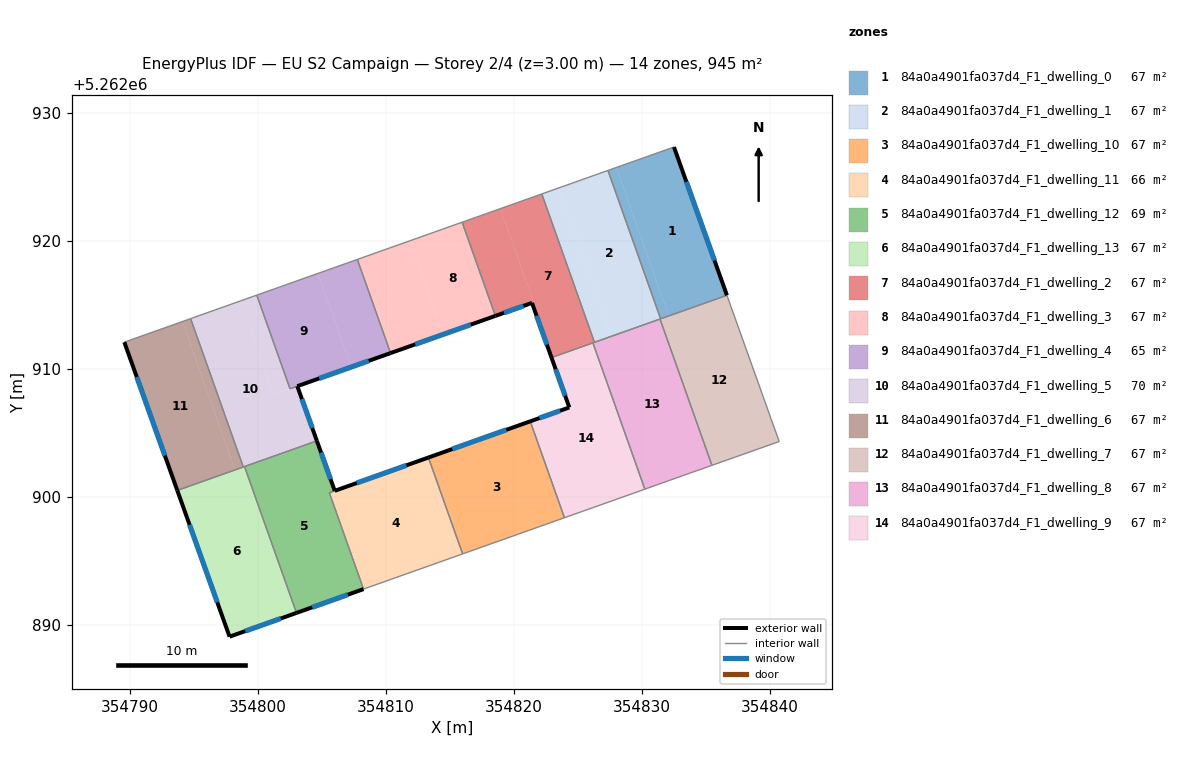
=== STOREY PLAN SPEC (per zone: floor XY polygon, exterior-wall plan segments, windows/doors) ===
zone 1: 84a0a4901fa037d4_F1_dwelling_0  (67.5 m²)
  floor: (354832.52, 5262927.36) (354836.66, 5262915.77) (354832.12, 5262914.16) (354828.01, 5262925.75)
  floor: (354828.01, 5262925.75) (354832.12, 5262914.16) (354831.48, 5262913.93) (354827.36, 5262925.53)
  exterior wall: (354836.66, 5262915.77) – (354832.52, 5262927.36)  [12.3 m]
    window: (354835.69, 5262918.49) – (354833.49, 5262924.64)  [10.4 m²]
  interior walls: 3
zone 2: 84a0a4901fa037d4_F1_dwelling_1  (67.5 m²)
  floor: (354823.48, 5262924.15) (354827.60, 5262912.56) (354826.31, 5262912.10) (354822.19, 5262923.69)
  floor: (354827.36, 5262925.53) (354831.48, 5262913.93) (354827.60, 5262912.56) (354823.48, 5262924.15)
  interior walls: 5
zone 3: 84a0a4901fa037d4_F1_dwelling_10  (67.5 m²)
  floor: (354821.29, 5262905.92) (354823.96, 5262898.39) (354816.01, 5262895.57) (354813.33, 5262903.10)
  exterior wall: (354821.29, 5262905.92) – (354813.33, 5262903.10)  [8.4 m]
    window: (354819.42, 5262905.26) – (354815.20, 5262903.76)  [7.1 m²]
  interior walls: 3
zone 4: 84a0a4901fa037d4_F1_dwelling_11  (65.6 m²)
  floor: (354813.33, 5262903.10) (354816.01, 5262895.57) (354808.26, 5262892.82) (354805.59, 5262900.34)
  exterior wall: (354813.33, 5262903.10) – (354806.02, 5262900.50)  [7.8 m]
    window: (354811.62, 5262902.49) – (354807.74, 5262901.11)  [6.6 m²]
  interior walls: 4
zone 5: 84a0a4901fa037d4_F1_dwelling_12  (69.3 m²)
  floor: (354804.62, 5262904.40) (354806.01, 5262900.49) (354805.59, 5262900.34) (354808.26, 5262892.82) (354803.03, 5262890.96) (354798.97, 5262902.39)
  exterior wall: (354806.01, 5262900.49) – (354804.62, 5262904.40)  [4.1 m]
    window: (354805.69, 5262901.41) – (354804.95, 5262903.48)  [3.5 m²]
  exterior wall: (354803.03, 5262890.96) – (354808.26, 5262892.82)  [5.6 m]
    window: (354804.26, 5262891.39) – (354807.03, 5262892.38)  [4.7 m²]
  interior walls: 4
zone 6: 84a0a4901fa037d4_F1_dwelling_13  (67.5 m²)
  floor: (354798.97, 5262902.39) (354803.03, 5262890.96) (354797.80, 5262889.10) (354793.71, 5262900.53)
  exterior wall: (354797.80, 5262889.10) – (354803.03, 5262890.96)  [5.5 m]
    window: (354799.02, 5262889.54) – (354801.80, 5262890.52)  [4.7 m²]
  exterior wall: (354793.71, 5262900.53) – (354797.80, 5262889.10)  [12.1 m]
    window: (354794.67, 5262897.84) – (354796.84, 5262891.78)  [10.2 m²]
  interior walls: 3
zone 7: 84a0a4901fa037d4_F1_dwelling_2  (67.5 m²)
  floor: (354822.19, 5262923.69) (354826.31, 5262912.10) (354826.21, 5262912.06) (354822.95, 5262910.91) (354821.43, 5262915.18) (354821.56, 5262915.23) (354818.96, 5262922.54)
  floor: (354818.96, 5262922.54) (354821.56, 5262915.23) (354821.43, 5262915.18) (354818.57, 5262914.16) (354815.97, 5262921.48)
  exterior wall: (354821.43, 5262915.18) – (354822.95, 5262910.91)  [4.5 m]
    window: (354821.78, 5262914.18) – (354822.59, 5262911.91)  [3.8 m²]
  exterior wall: (354818.57, 5262914.16) – (354821.43, 5262915.18)  [3.0 m]
    window: (354819.24, 5262914.40) – (354820.75, 5262914.94)  [2.6 m²]
  interior walls: 5
zone 8: 84a0a4901fa037d4_F1_dwelling_3  (67.5 m²)
  floor: (354815.97, 5262921.48) (354818.57, 5262914.16) (354814.47, 5262912.71) (354811.87, 5262920.03)
  floor: (354811.87, 5262920.03) (354814.47, 5262912.71) (354810.38, 5262911.26) (354807.78, 5262918.57)
  exterior wall: (354810.38, 5262911.26) – (354818.57, 5262914.16)  [8.7 m]
    window: (354812.30, 5262911.94) – (354816.64, 5262913.48)  [7.3 m²]
  interior walls: 3
zone 9: 84a0a4901fa037d4_F1_dwelling_4  (64.7 m²)
  floor: (354807.78, 5262918.57) (354810.38, 5262911.26) (354807.30, 5262910.17) (354804.71, 5262917.48)
  floor: (354804.71, 5262917.48) (354807.30, 5262910.17) (354802.52, 5262908.47) (354799.92, 5262915.79)
  exterior wall: (354803.09, 5262908.67) – (354810.38, 5262911.26)  [7.7 m]
    window: (354804.80, 5262909.28) – (354808.67, 5262910.65)  [6.5 m²]
  interior walls: 4
zone 10: 84a0a4901fa037d4_F1_dwelling_5  (70.2 m²)
  floor: (354799.92, 5262915.79) (354802.52, 5262908.47) (354801.23, 5262908.02) (354798.63, 5262915.33)
  floor: (354798.63, 5262915.33) (354801.23, 5262908.01) (354802.98, 5262908.63) (354803.09, 5262908.67) (354804.62, 5262904.40) (354798.87, 5262902.36) (354794.76, 5262913.95)
  exterior wall: (354804.62, 5262904.40) – (354803.09, 5262908.67)  [4.5 m]
    window: (354804.26, 5262905.40) – (354803.45, 5262907.67)  [3.8 m²]
  interior walls: 6
zone 11: 84a0a4901fa037d4_F1_dwelling_6  (67.5 m²)
  floor: (354794.76, 5262913.95) (354798.87, 5262902.36) (354798.22, 5262902.13) (354794.11, 5262913.72)
  floor: (354794.11, 5262913.72) (354798.22, 5262902.13) (354793.71, 5262900.53) (354789.57, 5262912.11)
  exterior wall: (354789.57, 5262912.11) – (354793.71, 5262900.53)  [12.3 m]
    window: (354790.55, 5262909.39) – (354792.74, 5262903.25)  [10.4 m²]
  interior walls: 3
zone 12: 84a0a4901fa037d4_F1_dwelling_7  (67.5 m²)
  floor: (354836.66, 5262915.77) (354840.74, 5262904.35) (354835.49, 5262902.49) (354831.43, 5262913.92)
  interior walls: 5
zone 13: 84a0a4901fa037d4_F1_dwelling_8  (67.5 m²)
  floor: (354831.43, 5262913.92) (354835.49, 5262902.49) (354832.08, 5262901.28) (354830.24, 5262900.62) (354826.19, 5262912.05)
  interior walls: 6
zone 14: 84a0a4901fa037d4_F1_dwelling_9  (67.5 m²)
  floor: (354826.19, 5262912.05) (354830.24, 5262900.62) (354823.96, 5262898.39) (354821.29, 5262905.92) (354824.34, 5262907.01) (354822.95, 5262910.91)
  exterior wall: (354824.34, 5262907.01) – (354821.29, 5262905.92)  [3.2 m]
    window: (354823.63, 5262906.75) – (354822.01, 5262906.18)  [2.7 m²]
  exterior wall: (354822.95, 5262910.91) – (354824.34, 5262907.01)  [4.1 m]
    window: (354823.28, 5262909.99) – (354824.02, 5262907.93)  [3.5 m²]
  interior walls: 4

=== DERIVED (storey summary) ===
Building: EU S2 Campaign
Storey: 2 of 4  (floor level z = 3.00 m)
Storey gross floor area: 944.5 m²
Zones on this storey: 14
  - 84a0a4901fa037d4_F1_dwelling_0: floor 67.5 m²; exterior wall 12.3 m (36.9 m²); 1 window(s) 10.4 m²; WWR 28.1%
  - 84a0a4901fa037d4_F1_dwelling_1: floor 67.5 m²
  - 84a0a4901fa037d4_F1_dwelling_10: floor 67.5 m²; exterior wall 8.4 m (25.3 m²); 1 window(s) 7.1 m²; WWR 28.1%
  - 84a0a4901fa037d4_F1_dwelling_11: floor 65.6 m²; exterior wall 7.8 m (23.3 m²); 1 window(s) 6.6 m²; WWR 28.1%
  - 84a0a4901fa037d4_F1_dwelling_12: floor 69.3 m²; exterior wall 9.7 m (29.1 m²); 2 window(s) 8.2 m²; WWR 28.1%
  - 84a0a4901fa037d4_F1_dwelling_13: floor 67.5 m²; exterior wall 17.7 m (53.0 m²); 2 window(s) 14.9 m²; WWR 28.1%
  - 84a0a4901fa037d4_F1_dwelling_2: floor 67.5 m²; exterior wall 7.6 m (22.7 m²); 2 window(s) 6.4 m²; WWR 28.1%
  - 84a0a4901fa037d4_F1_dwelling_3: floor 67.5 m²; exterior wall 8.7 m (26.1 m²); 1 window(s) 7.3 m²; WWR 28.1%
  - 84a0a4901fa037d4_F1_dwelling_4: floor 64.7 m²; exterior wall 7.7 m (23.2 m²); 1 window(s) 6.5 m²; WWR 28.1%
  - 84a0a4901fa037d4_F1_dwelling_5: floor 70.2 m²; exterior wall 4.5 m (13.6 m²); 1 window(s) 3.8 m²; WWR 28.1%
  - 84a0a4901fa037d4_F1_dwelling_6: floor 67.5 m²; exterior wall 12.3 m (36.9 m²); 1 window(s) 10.4 m²; WWR 28.1%
  - 84a0a4901fa037d4_F1_dwelling_7: floor 67.5 m²
  - 84a0a4901fa037d4_F1_dwelling_8: floor 67.5 m²
  - 84a0a4901fa037d4_F1_dwelling_9: floor 67.5 m²; exterior wall 7.4 m (22.1 m²); 2 window(s) 6.2 m²; WWR 28.1%
Zone adjacency (shared interzone walls):
  - 84a0a4901fa037d4_F1_dwelling_0 ↔ 84a0a4901fa037d4_F1_dwelling_1
  - 84a0a4901fa037d4_F1_dwelling_1 ↔ 84a0a4901fa037d4_F1_dwelling_2
  - 84a0a4901fa037d4_F1_dwelling_1 ↔ 84a0a4901fa037d4_F1_dwelling_7
  - 84a0a4901fa037d4_F1_dwelling_1 ↔ 84a0a4901fa037d4_F1_dwelling_8
  - 84a0a4901fa037d4_F1_dwelling_10 ↔ 84a0a4901fa037d4_F1_dwelling_11
  - 84a0a4901fa037d4_F1_dwelling_10 ↔ 84a0a4901fa037d4_F1_dwelling_9
  - 84a0a4901fa037d4_F1_dwelling_11 ↔ 84a0a4901fa037d4_F1_dwelling_12
  - 84a0a4901fa037d4_F1_dwelling_12 ↔ 84a0a4901fa037d4_F1_dwelling_13
  - 84a0a4901fa037d4_F1_dwelling_12 ↔ 84a0a4901fa037d4_F1_dwelling_5
  - 84a0a4901fa037d4_F1_dwelling_13 ↔ 84a0a4901fa037d4_F1_dwelling_5
  - 84a0a4901fa037d4_F1_dwelling_13 ↔ 84a0a4901fa037d4_F1_dwelling_6
  - 84a0a4901fa037d4_F1_dwelling_2 ↔ 84a0a4901fa037d4_F1_dwelling_3
  - 84a0a4901fa037d4_F1_dwelling_2 ↔ 84a0a4901fa037d4_F1_dwelling_8
  - 84a0a4901fa037d4_F1_dwelling_2 ↔ 84a0a4901fa037d4_F1_dwelling_9
  - 84a0a4901fa037d4_F1_dwelling_3 ↔ 84a0a4901fa037d4_F1_dwelling_4
  - 84a0a4901fa037d4_F1_dwelling_4 ↔ 84a0a4901fa037d4_F1_dwelling_5
  - 84a0a4901fa037d4_F1_dwelling_5 ↔ 84a0a4901fa037d4_F1_dwelling_6
  - 84a0a4901fa037d4_F1_dwelling_7 ↔ 84a0a4901fa037d4_F1_dwelling_8
  - 84a0a4901fa037d4_F1_dwelling_8 ↔ 84a0a4901fa037d4_F1_dwelling_9